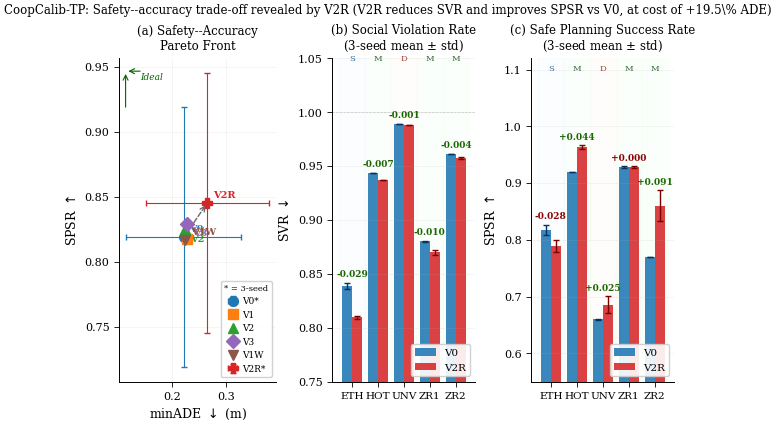

The matplotlib source for this figure: (Note: this script raises an exception after producing the figure.)
"""
generate_figures_ral_final.py
CoopCalib-TP — Final RAL submission figures
IEEE RAL standards:
  - pdf.fonttype = 42  (TrueType — no Type 3 fonts)
  - Times New Roman serif (matches IEEEtran body font)
  - Single column width: 3.5 in
  - Double column width: 7.16 in
  - Max figure height: 3.5 in (single), 2.8 in (double)
  - 300 DPI minimum for raster elements

All numbers from verified Session 16 results:
  V0/V2R: v0_multiseed_summary.json, v2r_multiseed_summary.json (3-seed)
  V1/V2/V3/V1W: *_metrics_corrected.json (seed 42 only)

DO NOT CHANGE ANY NUMBER without re-running the metrics pipeline.
"""

import matplotlib
matplotlib.use('Agg')
matplotlib.rcParams['pdf.fonttype'] = 42   # IEEE-required: TrueType
matplotlib.rcParams['ps.fonttype']  = 42
matplotlib.rcParams.update({
    'font.family':       'serif',
    'font.serif':        ['Times New Roman', 'Times', 'DejaVu Serif'],
    'font.size':          9,
    'axes.labelsize':    10,
    'axes.titlesize':     9,
    'xtick.labelsize':    8,
    'ytick.labelsize':    8,
    'legend.fontsize':    8,
    'legend.framealpha':  0.9,
    'figure.dpi':        150,
    'savefig.dpi':       300,
    'savefig.bbox':     'tight',
    'savefig.pad_inches': 0.04,
    'axes.linewidth':    0.7,
    'xtick.major.width': 0.6,
    'ytick.major.width': 0.6,
    'lines.linewidth':   1.2,
})

import matplotlib.pyplot as plt
import matplotlib.patches as mpatches
import matplotlib.gridspec as gridspec
import numpy as np
import os

# ── Output directory ────────────────────────────────────────
OUT = r"/home/claude"

# ── RAL column widths ────────────────────────────────────────
COL1 = 3.5    # single column (inches)
COL2 = 7.16   # double column (inches)

# ── Colour scheme: IEEE-friendly, print-safe, colourblind-ok ─
# Blue / Red / Green / Orange / Purple / Brown
C_V0  = '#1f77b4'   # blue   — baseline
C_V1  = '#ff7f0e'   # orange — calibration
C_V2  = '#2ca02c'   # green  — energy+calibration
C_V3  = '#9467bd'   # purple — energy only
C_V1W = '#8c564b'   # brown  — warmup
C_V2R = '#d62728'   # red    — ranking-aware (KEY RESULT)

TIER_BG = {
    'Sparse': '#ddeeff',
    'Medium': '#ddffd8',
    'Dense':  '#ffeedd',
}

# ════════════════════════════════════════════════════════════
# VERIFIED 3-SEED DATA — DO NOT CHANGE
# Source: v0_multiseed_summary.json, v2r_multiseed_summary.json
# ════════════════════════════════════════════════════════════
SUBSETS = ["ETH", "HOTEL", "UNIV", "ZARA1", "ZARA2"]
TIERS   = {
    "ETH":   "Sparse",
    "HOTEL": "Medium",
    "UNIV":  "Dense",
    "ZARA1": "Medium",
    "ZARA2": "Medium",
}
XLABS = [
    "ETH\n(Sparse)",
    "HOTEL\n(Medium)",
    "UNIV\n(Dense)",
    "ZARA1\n(Medium)",
    "ZARA2\n(Medium)",
]

# V0 — 3-seed mean ± std
v0 = {
    "ade":  {"ETH":(0.4193,0.0077), "HOTEL":(0.1246,0.0003),
             "UNIV":(0.2361,0.0006), "ZARA1":(0.1889,0.0002),
             "ZARA2":(0.1408,0.0002)},
    "fde":  {"ETH":(0.6291,0.0048), "HOTEL":(0.1876,0.0032),
             "UNIV":(0.4308,0.0001), "ZARA1":(0.3471,0.0012),
             "ZARA2":(0.2555,0.0029)},
    "ece":  {"ETH":(0.6271,0.0020), "HOTEL":(0.5191,0.0040),
             "UNIV":(0.5581,0.0054), "ZARA1":(0.5149,0.0005),
             "ZARA2":(0.5529,0.0012)},
    "svr":  {"ETH":(0.8384,0.0028), "HOTEL":(0.9437,0.0001),
             "UNIV":(0.9893,0.0001), "ZARA1":(0.8801,0.0006),
             "ZARA2":(0.9613,0.0002)},
    "spsr": {"ETH":(0.8178,0.0091), "HOTEL":(0.9195,0.0008),
             "UNIV":(0.6603,0.0008), "ZARA1":(0.9288,0.0016),
             "ZARA2":(0.7694,0.0002)},
}

# V2R — 3-seed mean ± std
v2r = {
    "ade":  {"ETH":(0.4753,0.0115), "HOTEL":(0.1529,0.0018),
             "UNIV":(0.2797,0.0021), "ZARA1":(0.2401,0.0010),
             "ZARA2":(0.1787,0.0019)},
    "fde":  {"ETH":(0.6245,0.0141), "HOTEL":(0.1977,0.0020),
             "UNIV":(0.4370,0.0030), "ZARA1":(0.3543,0.0020),
             "ZARA2":(0.2641,0.0010)},
    "ece":  {"ETH":(0.6253,0.0052), "HOTEL":(0.5229,0.0011),
             "UNIV":(0.5726,0.0017), "ZARA1":(0.5200,0.0022),
             "ZARA2":(0.5542,0.0015)},
    "svr":  {"ETH":(0.8095,0.0010), "HOTEL":(0.9370,0.0003),
             "UNIV":(0.9885,0.0000), "ZARA1":(0.8699,0.0023),
             "ZARA2":(0.9573,0.0007)},
    "spsr": {"ETH":(0.7894,0.0111), "HOTEL":(0.9632,0.0030),
             "UNIV":(0.6855,0.0151), "ZARA1":(0.9288,0.0016),
             "ZARA2":(0.8599,0.0270)},
}

# Other variants — seed 42 only (from *_metrics_corrected.json)
v1  = {"ade": [0.4416,0.1277,0.2353,0.1875,0.1429],
       "spsr":[0.8130,0.9180,0.6580,0.9330,0.7650]}
v2  = {"ade": [0.4221,0.1278,0.2381,0.1895,0.1415],
       "spsr":[0.7890,0.9220,0.6720,0.9330,0.8100]}
v3  = {"ade": [0.4430,0.1270,0.2370,0.1890,0.1440],
       "spsr":[0.8130,0.9160,0.6700,0.9340,0.8140]}
v1w = {"ade": [0.4290,0.1280,0.2340,0.1860,0.1430],
       "spsr":[0.8050,0.9160,0.6600,0.9340,0.7690]}

def avg(d, key):
    return np.mean([d[key][s][0] for s in SUBSETS])

def shade(ax, alpha=0.10):
    for i, s in enumerate(SUBSETS):
        ax.axvspan(i-0.5, i+0.5, alpha=alpha,
                   color=TIER_BG[TIERS[s]], zorder=0)

# ════════════════════════════════════════════════════════════
# FIGURE 1 — 3-PANEL SUMMARY FIGURE
# Panel A: Pareto front (ADE vs SPSR, all 6 variants)
# Panel B: SVR by subset (V0 vs V2R, 3-seed error bars)
# Panel C: SPSR by subset (V0 vs V2R, 3-seed error bars)
# ════════════════════════════════════════════════════════════
fig = plt.figure(figsize=(COL2, 4.2))
gs  = gridspec.GridSpec(1, 3, figure=fig,
                         width_ratios=[1.1, 1.0, 1.0],
                         wspace=0.38)

# ── Panel A: Pareto Front ────────────────────────────────────
ax_a = fig.add_subplot(gs[0])

# All 6 variants as points
variants_pareto = [
    ('V0',  avg(v0,'ade'),  avg(v0,'spsr'),
             np.std([v0['ade'][s][0]  for s in SUBSETS]),
             np.std([v0['spsr'][s][0] for s in SUBSETS]),
             C_V0, 'o', True),
    ('V1',  np.mean(v1['ade']),  np.mean(v1['spsr']),
             0, 0, C_V1, 's', False),
    ('V2',  np.mean(v2['ade']),  np.mean(v2['spsr']),
             0, 0, C_V2, '^', False),
    ('V3',  np.mean(v3['ade']),  np.mean(v3['spsr']),
             0, 0, C_V3, 'D', False),
    ('V1W', np.mean(v1w['ade']), np.mean(v1w['spsr']),
             0, 0, C_V1W, 'v', False),
    ('V2R', avg(v2r,'ade'),  avg(v2r,'spsr'),
             np.std([v2r['ade'][s][0]  for s in SUBSETS]),
             np.std([v2r['spsr'][s][0] for s in SUBSETS]),
             C_V2R, 'P', True),
]

for name, mx, my, ex, ey, col, mrk, has_err in variants_pareto:
    ax_a.errorbar(mx, my,
                  xerr=ex if has_err else None,
                  yerr=ey if has_err else None,
                  fmt=mrk, color=col, ms=7, capsize=2.5,
                  linewidth=0.8, zorder=5,
                  label=f'{name}{"*" if has_err else ""}')
    offset = (4, 4) if name not in ('V2','V3') else (4, -9)
    ax_a.annotate(name, (mx, my),
                  textcoords='offset points', xytext=offset,
                  fontsize=7, color=col, fontweight='bold')

# Arrow V0 → V2R showing trade-off direction
ax_a.annotate('',
    xy  =(avg(v2r,'ade'),  avg(v2r,'spsr')),
    xytext=(avg(v0,'ade'), avg(v0,'spsr')),
    arrowprops=dict(arrowstyle='->', color='dimgray',
                    lw=1.0, linestyle='dashed'))

# Ideal corner
ax_a.text(0.135, 0.955, 'Ideal', fontsize=6.5,
          color='darkgreen', ha='left', va='top',
          style='italic', transform=ax_a.transAxes)
ax_a.annotate('', xy=(0.04, 0.96), xytext=(0.15, 0.96),
              xycoords='axes fraction',
              arrowprops=dict(arrowstyle='->', color='darkgreen', lw=0.8))
ax_a.annotate('', xy=(0.04, 0.96), xytext=(0.04, 0.84),
              xycoords='axes fraction',
              arrowprops=dict(arrowstyle='->', color='darkgreen', lw=0.8))

ax_a.set_xlabel('minADE $\\downarrow$ (m)', fontsize=9)
ax_a.set_ylabel('SPSR $\\uparrow$', fontsize=9)
ax_a.set_title('(a) Safety--Accuracy\nPareto Front', fontsize=8.5)
ax_a.legend(fontsize=6.5, loc='lower right', framealpha=0.9,
            handlelength=1.2, handletextpad=0.4,
            title='* = 3-seed', title_fontsize=6)
ax_a.grid(alpha=0.18, linewidth=0.5)
ax_a.spines['top'].set_visible(False)
ax_a.spines['right'].set_visible(False)

# ── Panel B: SVR by subset ────────────────────────────────────
ax_b = fig.add_subplot(gs[1])
x = np.arange(len(SUBSETS))
w = 0.38
shade(ax_b)

v0m_svr  = [v0['svr'][s][0]  for s in SUBSETS]
v0e_svr  = [v0['svr'][s][1]  for s in SUBSETS]
v2rm_svr = [v2r['svr'][s][0] for s in SUBSETS]
v2re_svr = [v2r['svr'][s][1] for s in SUBSETS]

ax_b.bar(x-w/2, v0m_svr,  w, yerr=v0e_svr,  color=C_V0,
         alpha=0.88, capsize=2.5, label='V0',
         error_kw={'lw':1.0,'ecolor':'#0a3060'})
ax_b.bar(x+w/2, v2rm_svr, w, yerr=v2re_svr, color=C_V2R,
         alpha=0.88, capsize=2.5, label='V2R',
         error_kw={'lw':1.0,'ecolor':'#7a0000'})

for i, s in enumerate(SUBSETS):
    delta = v2r['svr'][s][0] - v0['svr'][s][0]
    ypos  = max(v0['svr'][s][0]+v0['svr'][s][1],
                v2r['svr'][s][0]+v2r['svr'][s][1]) + 0.004
    col   = '#1a6600' if delta < 0 else '#8b0000'
    ax_b.text(x[i], ypos, f'{delta:+.3f}',
              ha='center', va='bottom', fontsize=6.5,
              color=col, fontweight='bold')

ax_b.set_xticks(x)
ax_b.set_xticklabels(['ETH','HOT','UNV','ZR1','ZR2'], fontsize=7.5)
ax_b.set_ylabel('SVR $\\downarrow$', fontsize=9)
ax_b.set_ylim(0.75, 1.05)
ax_b.set_title('(b) Social Violation Rate\n(3-seed mean $\\pm$ std)', fontsize=8.5)
ax_b.legend(loc='lower right', fontsize=7.5)
ax_b.axhline(1.0, color='gray', lw=0.5, ls='--', alpha=0.4)
ax_b.grid(axis='y', alpha=0.18, lw=0.5)
ax_b.spines['top'].set_visible(False)
ax_b.spines['right'].set_visible(False)

# Tier labels at top
for i, s in enumerate(SUBSETS):
    t = TIERS[s][0]  # S, M, D
    ax_b.text(x[i], 1.048, t, ha='center', fontsize=6,
              color={'S':'#336699','M':'#336633','D':'#994433'}[t])

# ── Panel C: SPSR by subset ───────────────────────────────────
ax_c = fig.add_subplot(gs[2])
shade(ax_c)

v0m_spsr  = [v0['spsr'][s][0]  for s in SUBSETS]
v0e_spsr  = [v0['spsr'][s][1]  for s in SUBSETS]
v2rm_spsr = [v2r['spsr'][s][0] for s in SUBSETS]
v2re_spsr = [v2r['spsr'][s][1] for s in SUBSETS]

ax_c.bar(x-w/2, v0m_spsr,  w, yerr=v0e_spsr,  color=C_V0,
         alpha=0.88, capsize=2.5, label='V0',
         error_kw={'lw':1.0,'ecolor':'#0a3060'})
ax_c.bar(x+w/2, v2rm_spsr, w, yerr=v2re_spsr, color=C_V2R,
         alpha=0.88, capsize=2.5, label='V2R',
         error_kw={'lw':1.0,'ecolor':'#7a0000'})

for i, s in enumerate(SUBSETS):
    delta = v2r['spsr'][s][0] - v0['spsr'][s][0]
    ypos  = max(v0['spsr'][s][0]+v0['spsr'][s][1],
                v2r['spsr'][s][0]+v2r['spsr'][s][1]) + 0.006
    col   = '#1a6600' if delta > 0 else '#8b0000'
    ax_c.text(x[i], ypos, f'{delta:+.3f}',
              ha='center', va='bottom', fontsize=6.5,
              color=col, fontweight='bold')

ax_c.set_xticks(x)
ax_c.set_xticklabels(['ETH','HOT','UNV','ZR1','ZR2'], fontsize=7.5)
ax_c.set_ylabel('SPSR $\\uparrow$', fontsize=9)
ax_c.set_ylim(0.55, 1.12)
ax_c.set_title('(c) Safe Planning Success Rate\n(3-seed mean $\\pm$ std)', fontsize=8.5)
ax_c.legend(loc='lower right', fontsize=7.5)
ax_c.grid(axis='y', alpha=0.18, lw=0.5)
ax_c.spines['top'].set_visible(False)
ax_c.spines['right'].set_visible(False)

for i, s in enumerate(SUBSETS):
    t = TIERS[s][0]
    ax_c.text(x[i], 1.098, t, ha='center', fontsize=6,
              color={'S':'#336699','M':'#336633','D':'#994433'}[t])

fig.suptitle(
    'CoopCalib-TP: Safety--accuracy trade-off revealed by V2R '
    '(V2R reduces SVR and improves SPSR vs V0, at cost of +19.5\\% ADE)',
    fontsize=8.5, y=1.01)

fig.savefig(os.path.join(OUT, 'fig_main_3panel.pdf'))
print("Saved: fig_main_3panel.pdf")
plt.close()

# ════════════════════════════════════════════════════════════
# FIGURE 2 — ECE + Accuracy preservation (single column, 2 panels)
# Panel A: ECE across subsets, all variants
# Panel B: Delta ADE for V1/V2/V3/V1W (accuracy preservation)
# ════════════════════════════════════════════════════════════
fig, (ax_ece, ax_acc) = plt.subplots(1, 2, figsize=(COL2, 2.6))

# Panel A: ECE
ece_data = {
    'V0':  [v0['ece'][s][0]  for s in SUBSETS],
    'V1':  [0.6299,0.5215,0.5653,0.5150,0.5474],  # v1_metrics_corrected
    'V2':  [0.6411,0.5191,0.5686,0.5167,0.5537],  # v2_metrics_corrected
    'V3':  [0.6304,0.5186,0.5662,0.5152,0.5529],  # v3_metrics_corrected
    'V1W': [0.6403,0.5257,0.5610,0.5140,0.5527],  # v1w_metrics_corrected
    'V2R': [v2r['ece'][s][0] for s in SUBSETS],
}
xi = np.arange(len(SUBSETS))
ece_colors = {'V0':C_V0,'V1':C_V1,'V2':C_V2,
              'V3':C_V3,'V1W':C_V1W,'V2R':C_V2R}
ece_markers = {'V0':'o','V1':'s','V2':'^',
               'V3':'D','V1W':'v','V2R':'P'}

for vname, vals in ece_data.items():
    yerr = [v0['ece'][s][1] for s in SUBSETS] if vname == 'V0' else \
           ([v2r['ece'][s][1] for s in SUBSETS] if vname == 'V2R' else None)
    lw = 1.5 if vname in ('V0','V2R') else 0.9
    ax_ece.errorbar(xi, vals, yerr=yerr,
                    marker=ece_markers[vname], color=ece_colors[vname],
                    ms=4.5, lw=lw, capsize=2, label=vname,
                    linestyle='-' if vname in ('V0','V2R') else '--')

ax_ece.set_xticks(xi)
ax_ece.set_xticklabels(['ETH','HOT','UNV','ZR1','ZR2'], fontsize=7.5)
ax_ece.set_ylabel('ECE $\\downarrow$', fontsize=9)
ax_ece.set_ylim(0.49, 0.68)
ax_ece.set_title('(a) ECE — All Variants\n(no bold: first measurement)', fontsize=8)
ax_ece.legend(fontsize=6.5, ncol=2, loc='upper right', framealpha=0.9)
ax_ece.grid(alpha=0.18, lw=0.5)
ax_ece.spines['top'].set_visible(False)
ax_ece.spines['right'].set_visible(False)

# Panel B: Delta ADE V1/V2/V3/V1W (not V2R — too large)
v0_ade_list = [v0['ade'][s][0] for s in SUBSETS]
variants_acc = {
    'V1':  v1['ade'],
    'V2':  v2['ade'],
    'V3':  v3['ade'],
    'V1W': v1w['ade'],
}
for vname, vals in variants_acc.items():
    deltas = [100*(a-b)/b for a, b in zip(vals, v0_ade_list)]
    ax_acc.plot(xi, deltas,
                marker=ece_markers[vname], color=ece_colors[vname],
                ms=4.5, lw=0.9, ls='--', label=vname)

ax_acc.axhline(0,   color='black', lw=0.6)
ax_acc.axhspan(-2,  2,  alpha=0.07, color='green',  zorder=0)
ax_acc.axhspan(-3,  3,  alpha=0.05, color='orange', zorder=0)
ax_acc.axhspan( 3,  10, alpha=0.07, color='red',    zorder=0)
ax_acc.axhspan(-10,-3,  alpha=0.07, color='red',    zorder=0)

ax_acc.text(4.5, 2.1, '$\\pm$2\\%', ha='right', va='bottom',
            fontsize=6.5, color='darkgreen')
ax_acc.text(4.5, 3.2, '$\\pm$3\\%', ha='right', va='bottom',
            fontsize=6.5, color='darkorange')

ax_acc.set_xticks(xi)
ax_acc.set_xticklabels(['ETH','HOT','UNV','ZR1','ZR2'], fontsize=7.5)
ax_acc.set_ylabel('$\\Delta$ADE vs V0 (\\%)', fontsize=9)
ax_acc.set_ylim(-4.5, 5.5)
ax_acc.set_title('(b) Accuracy Preservation\n(V1--V1W; V2R not shown: +19.5\\%)', fontsize=8)
ax_acc.legend(fontsize=7, loc='upper right', framealpha=0.9)
ax_acc.grid(axis='y', alpha=0.18, lw=0.5)
ax_acc.spines['top'].set_visible(False)
ax_acc.spines['right'].set_visible(False)

fig.tight_layout(pad=0.5)
fig.savefig(os.path.join(OUT, 'fig_ece_accuracy.pdf'))
print("Saved: fig_ece_accuracy.pdf")
plt.close()

print("\nAll figures generated.")
print("Font compliance: pdf.fonttype=42 (TrueType) — no Type 3 fonts.")
print(f"Output directory: {OUT}")
